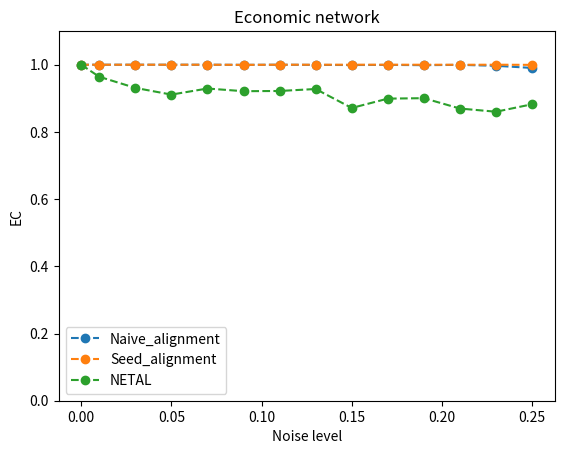

Reproduce this figure in Python.
import matplotlib.pyplot as plt

x = [0, 0.01, 0.03, 0.05, 0.07, 0.09, 0.11, 0.13, 0.15, 0.17, 0.19, 0.21, 0.23, 0.25]

# [, , , , , , , , , , , , , ]

y_mine_naive = [1, 1, 1, 1, 1, 0.999601, 1, 0.999468, 0.999068, 0.999468, 0.998669, 0.999601, 0.996806, 0.990417]

y_mine_advanced = [1, 1, 1, 1, 1, 0.999601, 1, 1, 1, 1, 1, 0.999867, 1, 0.999601]

y_netal = [1, 0.964195, 0.931053, 0.911087, 0.929189, 0.921203, 0.921869, 0.927725, 0.87129, 0.899108, 0.900439, 0.869559, 0.860109, 0.882337]

y_hubalign = [1, 0.941169, 0.906961, 0.900972, 0.857314, 0.864768, 0.816585, 0.868761, 0.702516, 0.705976, 0.639691, 0.814721, 0.823639, 0.731532]

plt.xlabel("Noise level")
plt.ylabel("EC")
plt.ylim((0, 1.1))

plt.title("Economic network")

plt.plot(x, y_mine_naive, 'o--', label='Naive_alignment')
plt.plot(x, y_mine_advanced, 'o--', label='Seed_alignment')
plt.plot(x, y_netal, 'o--', label='NETAL')
plt.legend()

plt.show()